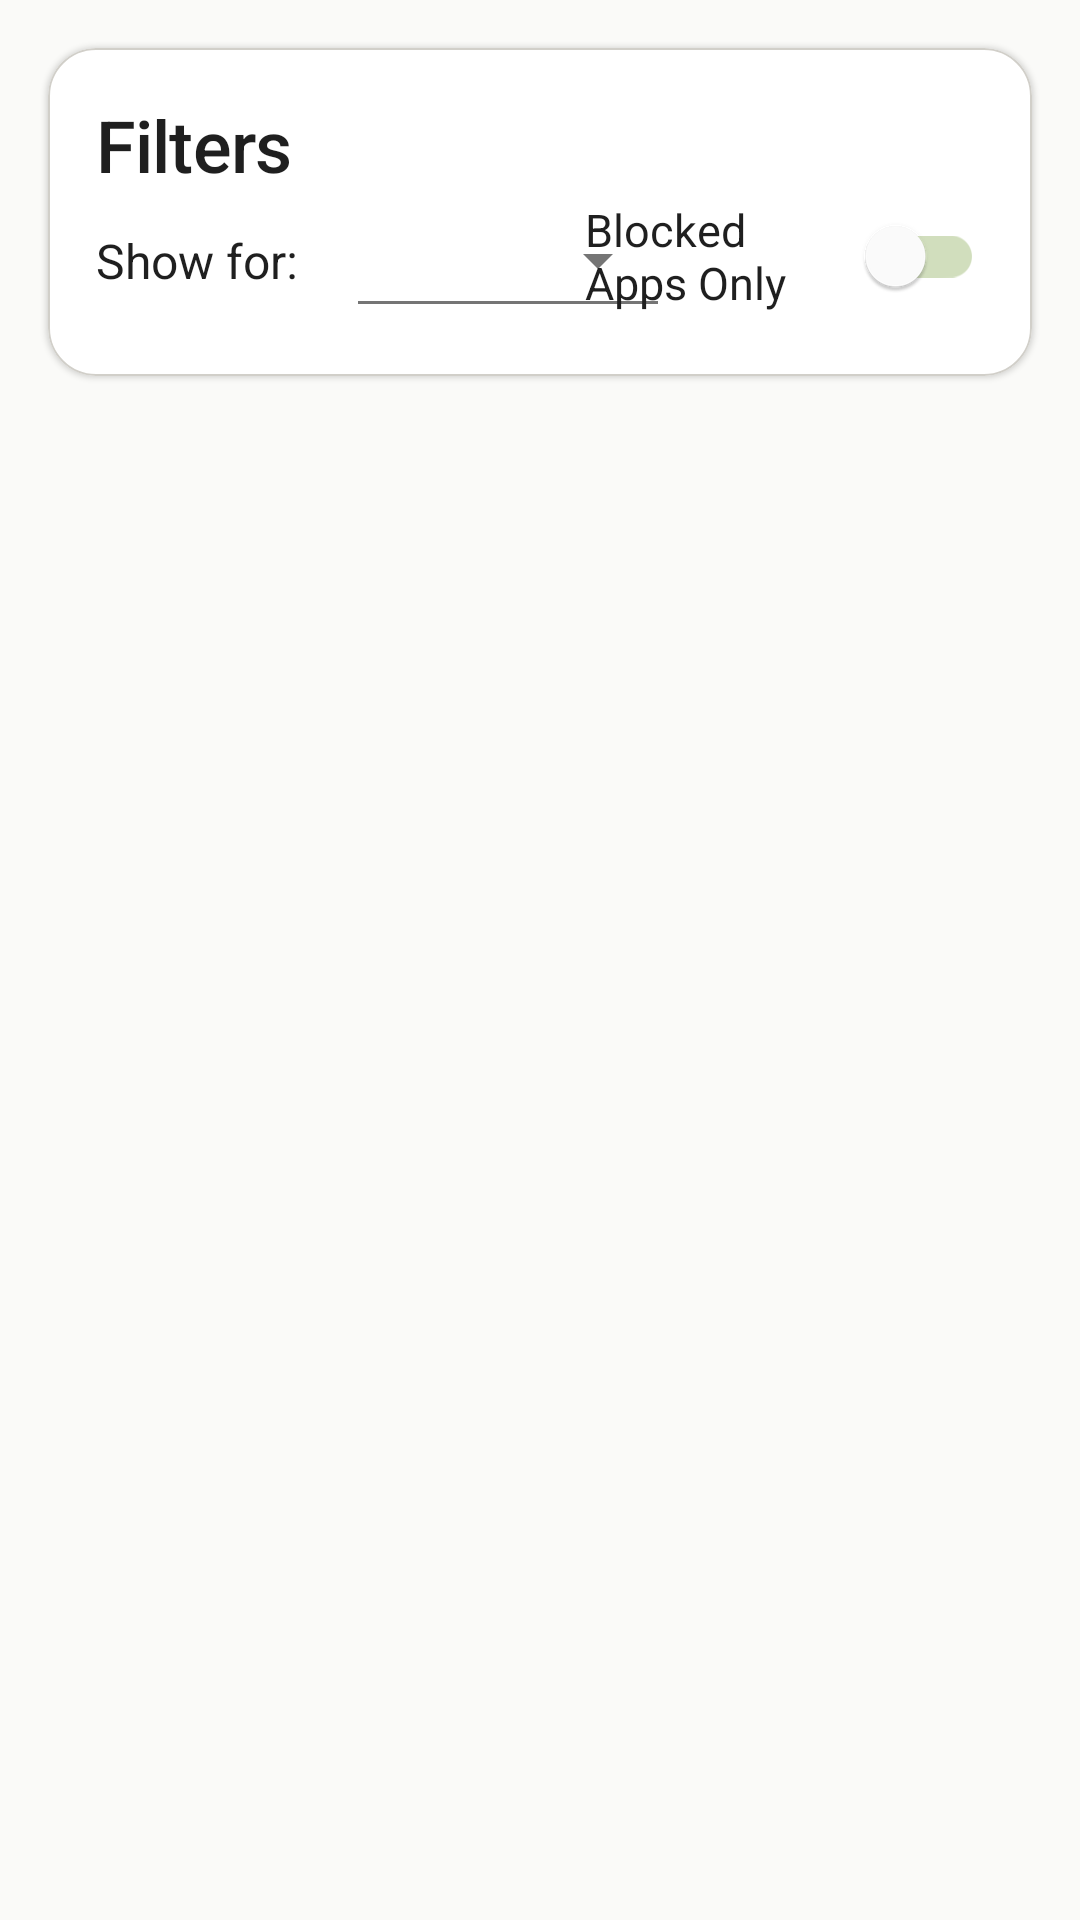

Layout XML and referenced resources for this Android screen:
<!-- AndroidManifest.xml: application theme Theme.MementoMode -->
<!-- res/layout/fragment_usage_stats.xml -->
<?xml version="1.0" encoding="utf-8"?>
<androidx.constraintlayout.widget.ConstraintLayout xmlns:android="http://schemas.android.com/apk/res/android"
    xmlns:app="http://schemas.android.com/apk/res-auto"
    xmlns:tools="http://schemas.android.com/tools"
    android:layout_width="match_parent"
    android:layout_height="match_parent"
    tools:context=".UsageStatsFragment">

    <com.google.android.material.card.MaterialCardView
        android:id="@+id/cardViewFilters"
        android:layout_width="0dp"
        android:layout_height="wrap_content"
        android:layout_margin="16dp"
        app:cardCornerRadius="@dimen/card_corner_radius"
        app:cardElevation="1dp"
        app:strokeColor="@color/dividerColor"
        app:strokeWidth="0.5dp"
        app:layout_constraintEnd_toEndOf="parent"
        app:layout_constraintStart_toStartOf="parent"
        app:layout_constraintTop_toTopOf="parent">

        <androidx.constraintlayout.widget.ConstraintLayout
            android:id="@+id/layoutFilters"
            android:layout_width="match_parent"
            android:layout_height="wrap_content"
            android:padding="16dp">

            <TextView
                android:id="@+id/textViewTitle"
                android:layout_width="wrap_content"
                android:layout_height="wrap_content"
                android:text="@string/usage_filters"
                style="@style/TextAppearance.ZenHeadline"
                android:layout_marginBottom="16dp"
                app:layout_constraintStart_toStartOf="parent"
                app:layout_constraintTop_toTopOf="parent" />

            <TextView
                android:id="@+id/textViewFilterLabel"
                android:layout_width="wrap_content"
                android:layout_height="wrap_content"
                android:text="@string/time_range_label"
                style="@style/TextAppearance.ZenBody"
                app:layout_constraintBottom_toBottomOf="@+id/spinnerTimeFilter"
                app:layout_constraintStart_toStartOf="parent"
                app:layout_constraintTop_toTopOf="@+id/spinnerTimeFilter" />

            <androidx.appcompat.widget.AppCompatSpinner
                android:id="@+id/spinnerTimeFilter"
                style="@style/Widget.AppCompat.Spinner.Underlined"
                android:layout_width="108dp"
                android:layout_height="45dp"
                android:layout_marginStart="16dp"
                android:minHeight="48dp"
                android:paddingStart="12dp"
                android:paddingEnd="12dp"
                android:popupBackground="@color/windowBackground"
                app:layout_constraintStart_toEndOf="@+id/textViewFilterLabel"
                app:layout_constraintTop_toBottomOf="@+id/textViewTitle" />

            <com.google.android.material.switchmaterial.SwitchMaterial
                android:id="@+id/switchBlockedAppsOnly"
                style="@style/ZenSwitch"
                android:layout_width="133dp"
                android:layout_height="48dp"
                android:layout_marginTop="48dp"
                android:text="@string/blocked_apps_only"
                app:layout_constraintBottom_toBottomOf="@+id/spinnerTimeFilter"
                app:layout_constraintEnd_toEndOf="parent"
                app:layout_constraintTop_toTopOf="parent"
                app:layout_constraintVertical_bias="1.0" />

        </androidx.constraintlayout.widget.ConstraintLayout>
    </com.google.android.material.card.MaterialCardView>

    <androidx.recyclerview.widget.RecyclerView
        android:id="@+id/recyclerViewUsageStats"
        android:layout_width="0dp"
        android:layout_height="0dp"
        android:clipToPadding="false"
        android:paddingBottom="16dp"
        android:scrollbars="vertical"
        android:scrollbarThumbVertical="@color/colorPrimary"
        android:scrollbarSize="4dp"
        android:visibility="visible"
        app:layout_constraintBottom_toBottomOf="parent"
        app:layout_constraintEnd_toEndOf="parent"
        app:layout_constraintStart_toStartOf="parent"
        app:layout_constraintTop_toBottomOf="@+id/cardViewFilters"
        tools:listitem="@layout/item_usage_stats" />

    <com.google.android.material.card.MaterialCardView
        android:id="@+id/cardViewNoStats"
        android:layout_width="0dp"
        android:layout_height="wrap_content"
        android:layout_marginStart="32dp"
        android:layout_marginEnd="32dp"
        android:visibility="gone"
        app:cardCornerRadius="@dimen/card_corner_radius"
        app:cardElevation="1dp"
        app:strokeColor="@color/dividerColor"
        app:strokeWidth="0.5dp"
        app:layout_constraintBottom_toBottomOf="parent"
        app:layout_constraintEnd_toEndOf="parent"
        app:layout_constraintStart_toStartOf="parent"
        app:layout_constraintTop_toTopOf="parent">

        <TextView
            android:id="@+id/textViewNoStats"
            android:layout_width="match_parent"
            android:layout_height="wrap_content"
            android:gravity="center"
            android:padding="24dp"
            android:text="@string/no_usage_stats"
            style="@style/TextAppearance.ZenBody" />
            
    </com.google.android.material.card.MaterialCardView>

</androidx.constraintlayout.widget.ConstraintLayout>
<!-- res/layout/item_usage_stats.xml (included above) -->
<?xml version="1.0" encoding="utf-8"?>
<androidx.constraintlayout.widget.ConstraintLayout xmlns:android="http://schemas.android.com/apk/res/android"
    xmlns:app="http://schemas.android.com/apk/res-auto"
    xmlns:tools="http://schemas.android.com/tools"
    android:layout_width="match_parent"
    android:layout_height="wrap_content"
    android:paddingVertical="8dp"
    android:paddingHorizontal="16dp">

    <ImageView
        android:id="@+id/imageViewAppIcon"
        android:layout_width="40dp"
        android:layout_height="40dp"
        android:contentDescription="App icon"
        app:layout_constraintBottom_toBottomOf="parent"
        app:layout_constraintStart_toStartOf="parent"
        app:layout_constraintTop_toTopOf="parent"
        tools:src="@mipmap/ic_launcher" />

    <TextView
        android:id="@+id/textViewAppName"
        android:layout_width="0dp"
        android:layout_height="wrap_content"
        android:layout_marginStart="16dp"
        android:ellipsize="end"
        android:maxLines="1"
        android:textAppearance="@style/ZenAlertDialogBody"
        android:textSize="16sp"
        app:layout_constraintBottom_toTopOf="@+id/textViewUsageTime"
        app:layout_constraintEnd_toEndOf="parent"
        app:layout_constraintStart_toEndOf="@+id/imageViewAppIcon"
        app:layout_constraintTop_toTopOf="parent"
        app:layout_constraintVertical_chainStyle="packed"
        tools:text="Application Name" />

    <TextView
        android:id="@+id/textViewUsageTime"
        android:layout_width="0dp"
        android:layout_height="0dp"
        android:layout_marginStart="16dp"
        android:textAppearance="@style/TextAppearance.ZenButtonText"
        android:textColor="?android:attr/textColorSecondary"
        app:layout_constraintBottom_toBottomOf="parent"
        app:layout_constraintEnd_toEndOf="parent"
        app:layout_constraintStart_toEndOf="@+id/imageViewAppIcon"
        app:layout_constraintTop_toBottomOf="@+id/textViewAppName"
        tools:text="1h 30m / day" />

</androidx.constraintlayout.widget.ConstraintLayout>
<!-- resources referenced by this layout -->
<resources>
  <color name="colorPrimary">@color/zen_sage</color>
  <color name="dividerColor">@color/zen_mist</color>
  <color name="windowBackground">@color/colorBackground</color>
  <dimen name="card_corner_radius">16dp</dimen>
  <string name="blocked_apps_only">Blocked Apps Only</string>
  <string name="no_usage_stats">No usage statistics available</string>
  <string name="time_range_label">Show for:</string>
  <string name="usage_filters">Filters</string>
  <style name="TextAppearance.ZenBody" parent="TextAppearance.MaterialComponents.Body1">
          <item name="android:textColor">@color/textPrimary</item>
          <item name="android:textSize">16sp</item>
          <item name="android:letterSpacing">0</item>
          <item name="fontFamily">sans-serif</item>
          <item name="android:fontFamily">sans-serif</item>
      </style>
  <style name="TextAppearance.ZenButtonText" parent="TextAppearance.MaterialComponents.Button">
          <item name="fontFamily">sans-serif-medium</item>
          <item name="android:fontFamily">sans-serif-medium</item>
          <item name="android:textSize">14sp</item>
          <item name="android:letterSpacing">0.01</item>
      </style>
  <style name="ZenAlertDialogBody" parent="MaterialAlertDialog.MaterialComponents.Body.Text">
          <item name="android:textSize">15sp</item>
          <item name="android:textColor">@color/textSecondary</item>
          <item name="android:fontFamily">sans-serif</item>
          <item name="android:lineSpacingMultiplier">1.2</item>
      </style>
  <color name="zen_sage">#6B8E6B</color>
  <color name="zen_mist">#D1CFC9</color>
  <color name="colorBackground">@color/zen_white</color>
  <color name="textPrimary">#1F1F1F</color>
  <color name="textSecondary">#757575</color>
  <color name="zen_pale_sage">#D1DEBD</color>
  <color name="colorPrimaryDark">@color/zen_sage_dark</color>
  <color name="colorAccent">@color/zen_clay</color>
  <color name="cardBackground">@color/zen_cream</color>
  <style name="TextAppearance.ZenCaption" parent="TextAppearance.MaterialComponents.Caption">
          <item name="fontFamily">sans-serif-light</item>
          <item name="android:fontFamily">sans-serif-light</item>
          <item name="android:textSize">13sp</item>
          <item name="android:textColor">@color/textSecondary</item>
      </style>
  <color name="zen_white">#FAFAF8</color>
  <color name="zen_sage_dark">#4A614A</color>
  <color name="zen_clay">#C8A79B</color>
  <color name="zen_cream">#F5F2ED</color>
  <color name="zen_warm_white">#FCFCF7</color>
  <color name="zen_soft_pink">#F8D9CD</color>
  <style name="ZenAlertDialogTitle" parent="MaterialAlertDialog.MaterialComponents.Title.Text">
          <item name="android:textSize">20sp</item>
          <item name="android:textColor">@color/textPrimary</item>
          <item name="android:fontFamily">sans-serif-light</item>
          <item name="android:letterSpacing">0.01</item>
      </style>
  <style name="ZenDialogButton" parent="Widget.MaterialComponents.Button.TextButton.Dialog">
          <item name="android:textColor">@color/colorPrimary</item>
          <item name="rippleColor">@color/zen_muted_teal</item>
          <item name="android:letterSpacing">0.01</item>
      </style>
  <style name="ZenDialogButton.Negative" parent="Widget.MaterialComponents.Button.TextButton.Dialog">
          <item name="android:textColor">@color/textSecondary</item>
          <item name="rippleColor">@color/zen_muted_teal</item>
          <item name="android:alpha">0.8</item>
      </style>
  <style name="ZenShapeAppearanceDialog" parent="">
          <item name="cornerFamily">rounded</item>
          <item name="cornerSize">16dp</item>
      </style>
  <color name="zen_muted_teal">#A4C5C6</color>
</resources>
